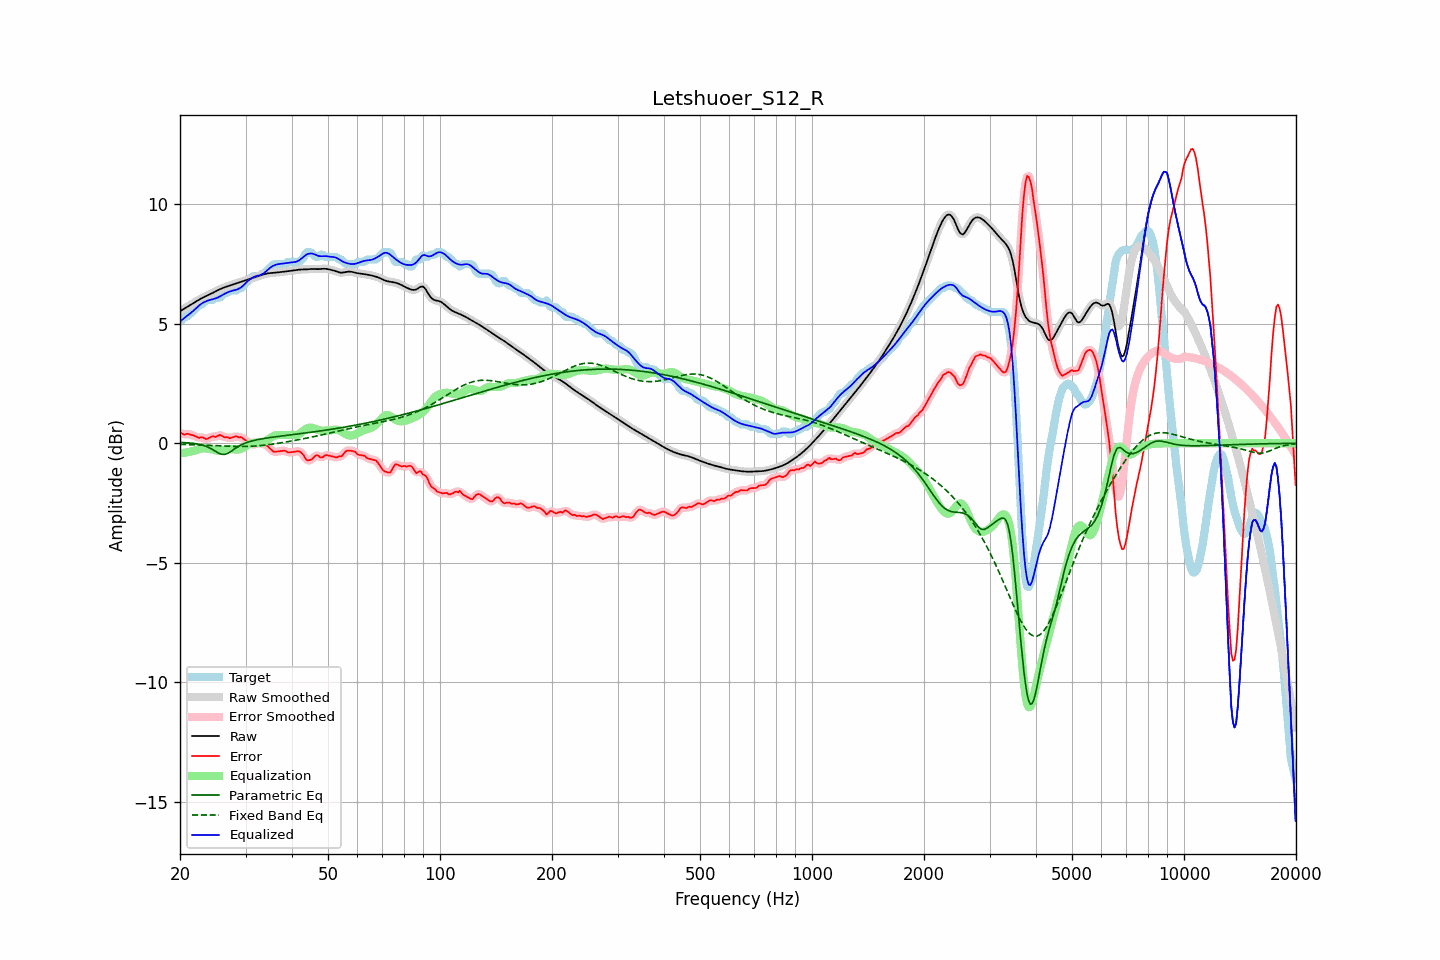

Data behind this chart, as committed beside it:
frequency, raw, error, smoothed, error_smoothed, equalization, parametric_eq, fixed_band_eq, equalized_raw, equalized_smoothed, target
20.00, 5.52, 0.43, 5.52, 0.43, -0.42, 0.04, -0.05, 5.10, 5.10, 5.09
20.20, 5.56, 0.42, 5.56, 0.41, -0.41, 0.03, -0.05, 5.15, 5.15, 5.14
20.40, 5.61, 0.38, 5.61, 0.39, -0.40, 0.03, -0.05, 5.20, 5.20, 5.23
20.61, 5.65, 0.36, 5.65, 0.38, -0.39, 0.03, -0.05, 5.25, 5.25, 5.29
20.81, 5.69, 0.39, 5.69, 0.38, -0.38, 0.02, -0.05, 5.30, 5.30, 5.29
21.02, 5.73, 0.39, 5.73, 0.38, -0.37, 0.02, -0.06, 5.36, 5.36, 5.33
21.23, 5.77, 0.37, 5.77, 0.38, -0.36, 0.01, -0.06, 5.41, 5.41, 5.40
21.44, 5.81, 0.35, 5.81, 0.36, -0.34, 0.00, -0.06, 5.47, 5.47, 5.45
21.66, 5.85, 0.34, 5.85, 0.33, -0.33, -0.00, -0.06, 5.52, 5.52, 5.51
21.87, 5.89, 0.31, 5.89, 0.31, -0.31, -0.01, -0.07, 5.58, 5.58, 5.58
22.09, 5.93, 0.28, 5.93, 0.27, -0.29, -0.02, -0.07, 5.64, 5.64, 5.66
22.31, 5.97, 0.24, 5.97, 0.25, -0.27, -0.04, -0.07, 5.71, 5.71, 5.73
22.54, 6.01, 0.22, 6.01, 0.24, -0.24, -0.05, -0.07, 5.77, 5.77, 5.79
22.76, 6.05, 0.26, 6.05, 0.24, -0.23, -0.06, -0.08, 5.82, 5.82, 5.79
22.99, 6.08, 0.25, 6.08, 0.23, -0.22, -0.08, -0.08, 5.87, 5.87, 5.84
23.22, 6.12, 0.22, 6.12, 0.21, -0.21, -0.10, -0.08, 5.90, 5.90, 5.90
23.45, 6.15, 0.17, 6.15, 0.19, -0.21, -0.13, -0.09, 5.93, 5.93, 5.98
23.69, 6.18, 0.19, 6.18, 0.19, -0.22, -0.15, -0.09, 5.96, 5.96, 5.99
23.92, 6.21, 0.22, 6.21, 0.22, -0.23, -0.18, -0.09, 5.98, 5.98, 5.99
24.16, 6.24, 0.25, 6.24, 0.25, -0.24, -0.22, -0.09, 6.00, 6.00, 5.99
24.40, 6.28, 0.29, 6.28, 0.27, -0.26, -0.25, -0.10, 6.02, 6.02, 5.99
24.65, 6.31, 0.28, 6.31, 0.28, -0.28, -0.29, -0.10, 6.04, 6.04, 6.03
24.89, 6.35, 0.26, 6.35, 0.28, -0.29, -0.33, -0.10, 6.06, 6.06, 6.09
25.14, 6.38, 0.29, 6.38, 0.30, -0.30, -0.37, -0.11, 6.08, 6.08, 6.09
25.39, 6.42, 0.33, 6.42, 0.32, -0.31, -0.41, -0.11, 6.11, 6.11, 6.09
25.65, 6.45, 0.35, 6.45, 0.33, -0.30, -0.44, -0.11, 6.15, 6.15, 6.10
25.91, 6.48, 0.31, 6.48, 0.31, -0.29, -0.46, -0.12, 6.19, 6.19, 6.17
26.16, 6.51, 0.27, 6.51, 0.28, -0.28, -0.47, -0.12, 6.23, 6.23, 6.23
26.43, 6.53, 0.24, 6.53, 0.26, -0.27, -0.46, -0.12, 6.26, 6.26, 6.29
26.69, 6.55, 0.26, 6.55, 0.24, -0.26, -0.44, -0.12, 6.30, 6.30, 6.29
26.96, 6.58, 0.25, 6.58, 0.23, -0.25, -0.41, -0.13, 6.33, 6.33, 6.33
27.23, 6.60, 0.21, 6.60, 0.23, -0.25, -0.37, -0.13, 6.35, 6.35, 6.39
27.50, 6.62, 0.23, 6.62, 0.23, -0.25, -0.33, -0.13, 6.37, 6.37, 6.39
27.77, 6.64, 0.25, 6.64, 0.25, -0.25, -0.28, -0.13, 6.39, 6.39, 6.39
28.05, 6.67, 0.27, 6.66, 0.28, -0.26, -0.23, -0.13, 6.40, 6.40, 6.39
28.33, 6.69, 0.30, 6.69, 0.28, -0.26, -0.19, -0.14, 6.42, 6.42, 6.39
28.62, 6.71, 0.26, 6.71, 0.27, -0.26, -0.14, -0.14, 6.45, 6.45, 6.45
28.90, 6.73, 0.24, 6.73, 0.26, -0.25, -0.11, -0.14, 6.48, 6.48, 6.49
29.19, 6.75, 0.26, 6.75, 0.24, -0.23, -0.07, -0.14, 6.52, 6.52, 6.49
29.48, 6.78, 0.21, 6.78, 0.21, -0.20, -0.04, -0.14, 6.58, 6.58, 6.56
29.78, 6.80, 0.16, 6.80, 0.17, -0.16, -0.01, -0.14, 6.64, 6.64, 6.64
30.08, 6.82, 0.11, 6.82, 0.12, -0.11, 0.02, -0.13, 6.71, 6.71, 6.71
30.38, 6.84, 0.08, 6.84, 0.07, -0.07, 0.04, -0.13, 6.77, 6.77, 6.77
30.68, 6.87, 0.03, 6.87, 0.03, -0.04, 0.06, -0.13, 6.83, 6.83, 6.84
30.99, 6.89, -0.02, 6.89, -0.02, -0.01, 0.08, -0.13, 6.89, 6.88, 6.91
31.30, 6.91, -0.06, 6.91, -0.05, 0.01, 0.10, -0.12, 6.93, 6.93, 6.97
31.61, 6.94, -0.06, 6.94, -0.05, 0.02, 0.12, -0.12, 6.96, 6.96, 6.99
31.93, 6.96, -0.03, 6.96, -0.04, 0.03, 0.13, -0.11, 6.99, 6.99, 6.99
32.24, 6.98, -0.01, 6.98, -0.01, 0.02, 0.15, -0.11, 7.00, 7.00, 6.99
32.57, 7.00, 0.01, 7.00, -0.00, 0.02, 0.16, -0.10, 7.02, 7.02, 6.99
32.89, 7.02, 0.01, 7.02, -0.01, 0.02, 0.17, -0.10, 7.04, 7.04, 7.01
33.22, 7.04, -0.05, 7.04, -0.02, 0.02, 0.19, -0.09, 7.07, 7.07, 7.09
33.55, 7.07, -0.03, 7.07, -0.03, 0.04, 0.20, -0.08, 7.11, 7.11, 7.09
33.89, 7.08, -0.04, 7.08, -0.06, 0.08, 0.21, -0.08, 7.16, 7.16, 7.13
34.23, 7.10, -0.10, 7.10, -0.09, 0.12, 0.22, -0.07, 7.22, 7.22, 7.20
34.57, 7.11, -0.15, 7.11, -0.15, 0.17, 0.23, -0.06, 7.28, 7.28, 7.27
34.92, 7.12, -0.21, 7.12, -0.22, 0.22, 0.24, -0.05, 7.34, 7.34, 7.33
35.27, 7.13, -0.28, 7.13, -0.28, 0.26, 0.25, -0.04, 7.39, 7.39, 7.40
35.62, 7.13, -0.34, 7.13, -0.33, 0.29, 0.26, -0.03, 7.43, 7.43, 7.48
35.97, 7.14, -0.36, 7.14, -0.35, 0.32, 0.27, -0.02, 7.46, 7.46, 7.49
... 635 more rows
